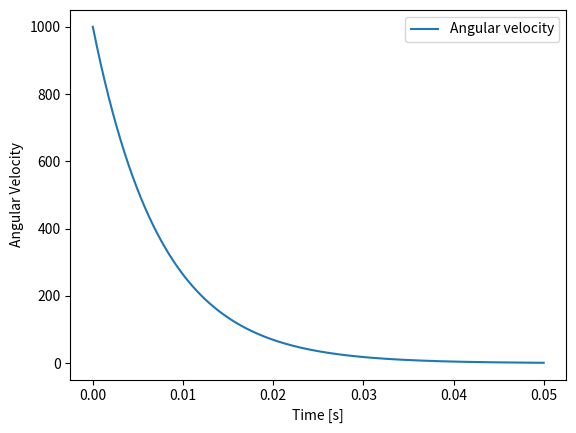

Here is the Python script that generated this plot:
# Program for solving the relaxation of a simple sphere under rotation
#
# Author : Bruno Blais

#Python imports
#------------------------------------------------
import numpy as np
from scipy.integrate import odeint
import matplotlib.pyplot as plt
#------------------------------------------------

# User defined parameters
#------------------------------------------------
mu=0.05 #Pa.s
omega0=1000
rhoS=2500
rhoF=1000
R=0.0015

#------------------------------------------------

# solve the system dy/dt = f(y, t)
def f(y, t):
    # the model equations 
    df=-15 * mu * y / rhoS / R**2.
    return df
 
 # initial conditions
y0=[omega0]       # initial condition vector
t=np.linspace(0, 0.050, 10000)   # time grid

# solve the DEs
soln = odeint(f, y0, t)
y = soln

torque = -15 * mu / rhoS / R**2 * y**2
Rew= y * R * R *2 / mu * rhoF

# plot results
plt.figure()
plt.plot(t, y, label='Angular velocity')
#plt.plot(t, torque, label='Torque')
plt.xlabel('Time [s]')
plt.ylabel('Angular Velocity')
plt.legend(loc=0)
plt.show()
